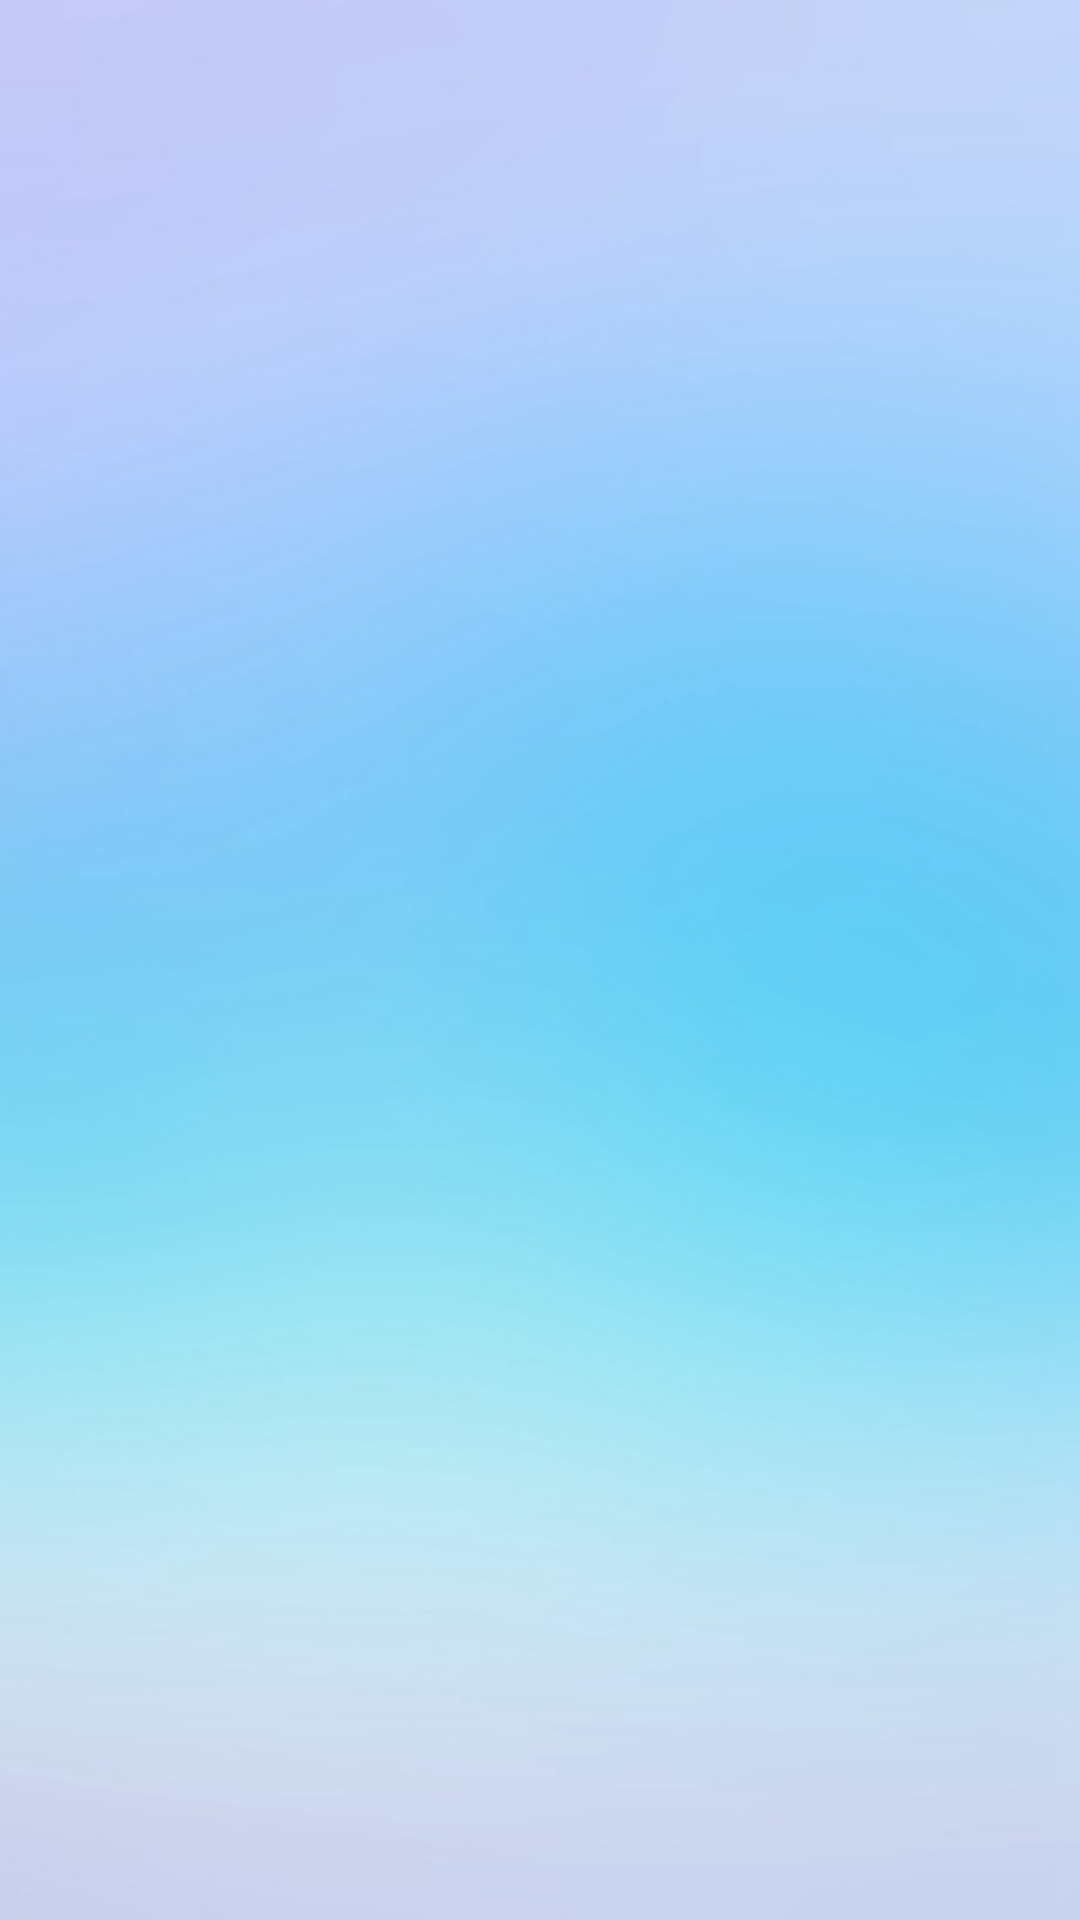

Reconstruct the res/layout file that produces this screen, plus the resources it refers to.
<!-- AndroidManifest.xml: application theme Theme.Login -->
<!-- res/layout/activity_main.xml -->
<?xml version="1.0" encoding="utf-8"?>
<androidx.constraintlayout.widget.ConstraintLayout xmlns:android="http://schemas.android.com/apk/res/android"
    xmlns:app="http://schemas.android.com/apk/res-auto"
    xmlns:tools="http://schemas.android.com/tools"
    android:id="@+id/editText"
    android:layout_width="match_parent"
    android:layout_height="match_parent"
    tools:context=".MainActivity"
    android:background="@drawable/blue">
    <ImageView
        android:id="@+id/imageView7"
        android:layout_width="150dp"
        android:layout_height="130dp"
        app:layout_constraintBottom_toBottomOf="parent"
        app:layout_constraintEnd_toEndOf="parent"
        app:layout_constraintHorizontal_bias="0.498"
        app:layout_constraintStart_toStartOf="parent"
        app:layout_constraintTop_toTopOf="parent"
        app:layout_constraintVertical_bias="0.129"
        app:srcCompat="@mipmap/ic_launcher_logo" />

    <EditText
        android:id="@+id/editTextTextEmailAddress"
        android:layout_width="239dp"
        android:layout_height="45dp"
        android:layout_marginStart="82dp"
        android:layout_marginLeft="82dp"
        android:layout_marginTop="300dp"
        android:layout_marginEnd="85dp"
        android:layout_marginRight="85dp"
        android:layout_marginBottom="440dp"
        android:ems="10"
        android:hint="Email"
        android:inputType="textEmailAddress"
        app:layout_constraintBottom_toBottomOf="parent"
        app:layout_constraintEnd_toEndOf="parent"
        app:layout_constraintHorizontal_bias="1.0"
        app:layout_constraintStart_toStartOf="parent"
        app:layout_constraintTop_toTopOf="parent" />

    <EditText
        android:id="@+id/editTextTextPassword"
        android:layout_width="236dp"
        android:layout_height="45dp"
        android:layout_marginStart="82dp"
        android:layout_marginLeft="82dp"
        android:layout_marginTop="30dp"
        android:layout_marginEnd="85dp"
        android:layout_marginRight="85dp"
        android:layout_marginBottom="400dp"
        android:ems="10"
        android:hint="Password"
        android:inputType="textPassword"
        app:layout_constraintBottom_toBottomOf="parent"
        app:layout_constraintEnd_toEndOf="parent"
        app:layout_constraintHorizontal_bias="0.625"
        app:layout_constraintStart_toStartOf="parent"
        app:layout_constraintTop_toBottomOf="@+id/editTextTextEmailAddress"
        app:layout_constraintVertical_bias="0.0" />

    <TextView
        android:id="@+id/textView"
        android:layout_width="272dp"
        android:layout_height="44dp"
        android:layout_marginStart="163dp"
        android:layout_marginLeft="163dp"
        android:layout_marginTop="110dp"
        android:layout_marginEnd="163dp"
        android:layout_marginRight="163dp"
        android:layout_marginBottom="350dp"
        android:text="Already have an account? Sign in here"
        app:layout_constraintBottom_toBottomOf="parent"
        app:layout_constraintEnd_toEndOf="parent"
        app:layout_constraintHorizontal_bias="0.406"
        app:layout_constraintStart_toStartOf="parent"
        app:layout_constraintTop_toBottomOf="@+id/editTextTextPassword"
        app:layout_constraintVertical_bias="0.041" />

    <Button
        android:id="@+id/button2"
        android:layout_width="wrap_content"
        android:layout_height="wrap_content"
        android:layout_marginStart="158dp"
        android:layout_marginLeft="158dp"
        android:layout_marginTop="80dp"
        android:layout_marginEnd="159dp"
        android:layout_marginRight="159dp"
        android:layout_marginBottom="74dp"
        android:text="Sign Up"
        app:layout_constraintBottom_toTopOf="@+id/textView"
        app:layout_constraintEnd_toEndOf="parent"
        app:layout_constraintHorizontal_bias="1.0"
        app:layout_constraintStart_toStartOf="parent"
        app:layout_constraintTop_toBottomOf="@+id/editTextTextPassword"
        app:layout_constraintVertical_bias="0.51" />

</androidx.constraintlayout.widget.ConstraintLayout>
<!-- resources referenced by this layout -->
<resources>
  <!-- drawable blue: jpg bitmap (drawable-v24, 29918 bytes) -->
  <!-- mipmap ic_launcher_logo: png bitmap (mipmap-hdpi, 4128 bytes) -->
</resources>
